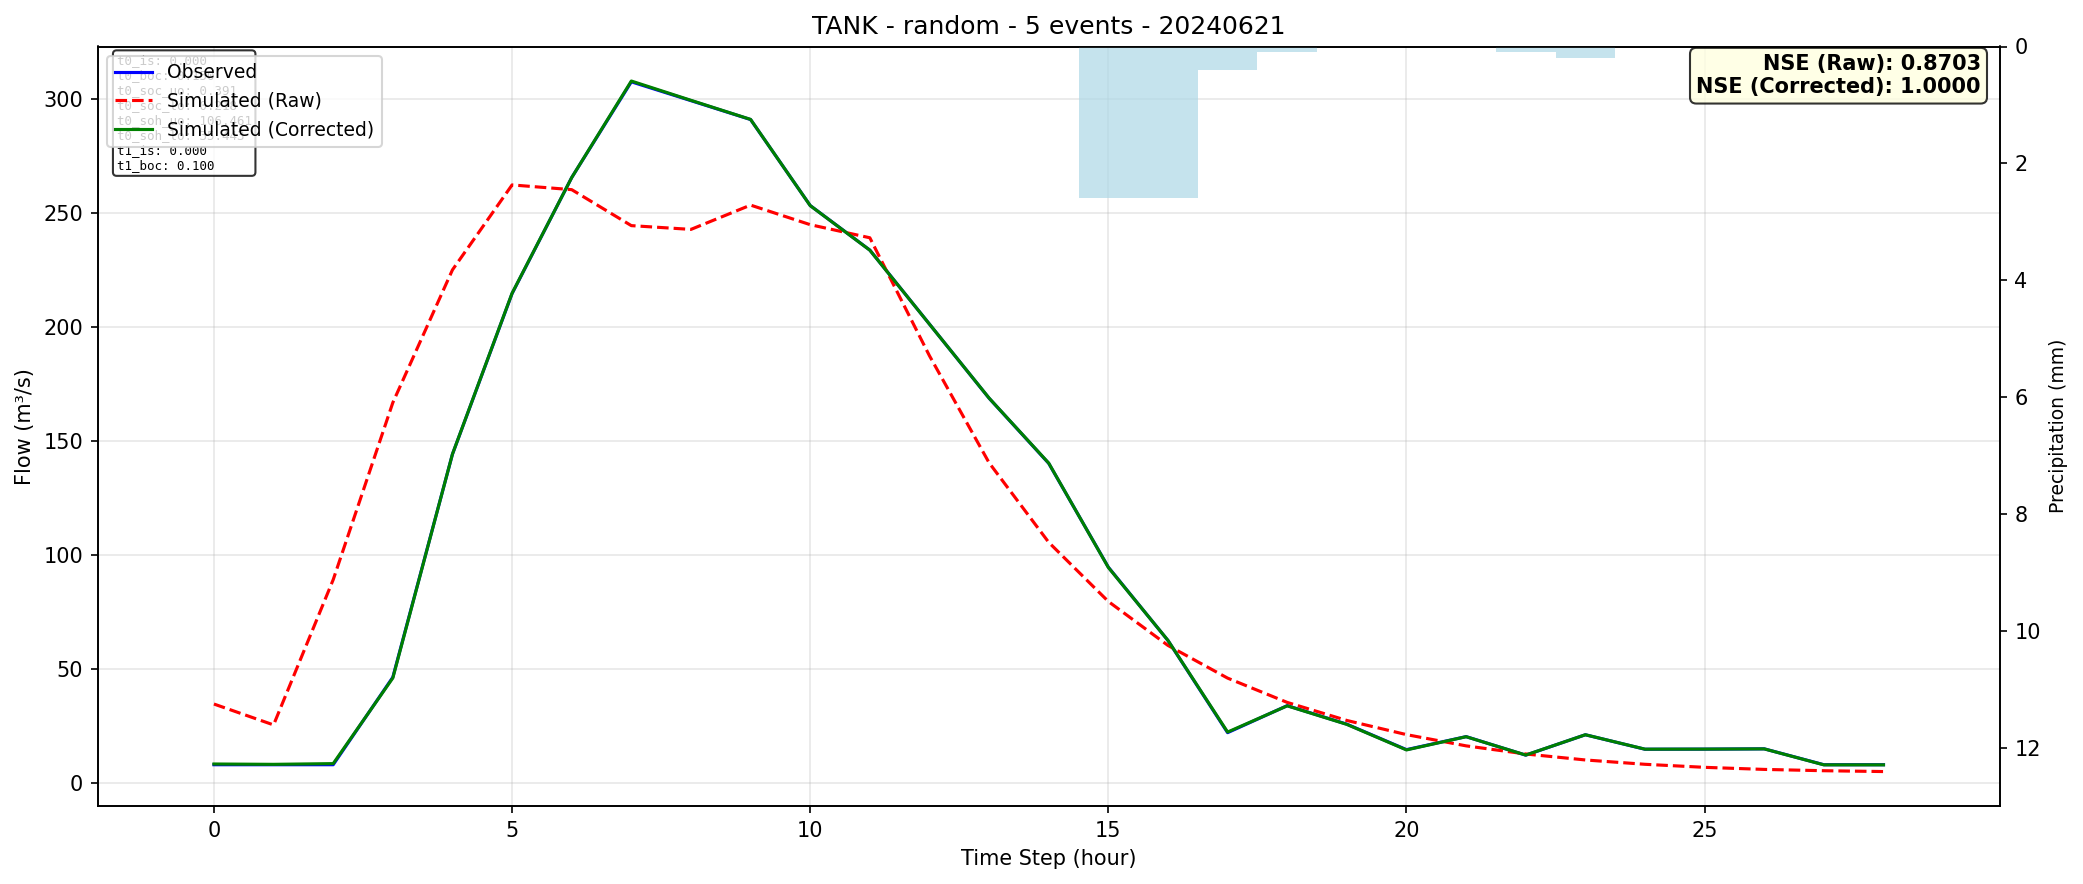

Data behind this chart, as committed beside it:
time, observed, simulated_raw, simulated_corrected
0, 7.9, 34.53, 8.221
1, 7.9, 25.37, 8.071
2, 7.9, 89.08, 8.391
3, 46.28, 166.7, 45.95
4, 144.1, 225, 144.2
5, 214.6, 262.3, 214.8
6, 265.5, 260.2, 265.5
7, 307.5, 244.4, 307.9
8, 299.2, 242.8, 299.4
9, 291, 253.4, 291
10, 253.2, 244.8, 253.2
11, 233.7, 239.1, 233.6
12, 201.2, 187.3, 201.2
13, 168.7, 140.4, 168.7
14, 140.1, 105.5, 140.2
15, 94.57, 79.52, 94.45
16, 62.4, 60.23, 62.44
17, 21.96, 45.9, 22.23
18, 33.82, 35.24, 33.75
19, 25.69, 27.32, 25.6
20, 14.52, 21.11, 14.4
21, 20.23, 16.18, 20.2
22, 12.11, 12.61, 12.14
23, 21.05, 9.992, 21.05
24, 14.7, 8.091, 14.73
25, 14.74, 6.759, 14.76
26, 14.88, 5.848, 14.86
27, 7.9, 5.273, 7.849
28, 7.9, 4.906, 7.847
